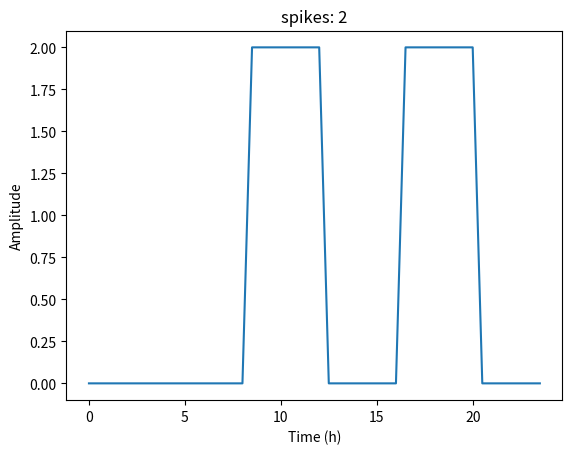

Source code (Python):
from scipy.signal import square
from numpy import linspace, zeros, insert, pi


def generate(freq):
    t = linspace(0, 16, 32, endpoint=False)
    ar = zeros(shape=(16,))
    ar = insert(ar, 14, square(pi / 8 * freq * t - 1) + 1)
    return ar


if __name__ == '__main__':
    import matplotlib.pyplot as plot

    freq = 2

    x = linspace(0, 24, 48, endpoint=False)
    ar = generate(freq)
    plot.plot(x, ar)
    plot.title(f'spikes: {freq}')
    plot.xlabel('Time (h)')
    plot.ylabel('Amplitude')
    plot.show()
